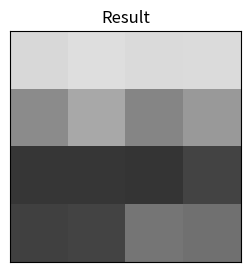

The matplotlib source for this figure:
import matplotlib.pyplot as plt
import numpy as np
from scipy.signal import convolve2d

def display_image(image, title):
    """
    Display the given 2D image with a specified title.

    Parameters:
    - image: 2D numpy array representing the image.
    - title: A string title for the displayed image.
    """
    plt.figure(figsize=(3,3))
    plt.imshow(image, cmap='gray', vmin=0, vmax=255)
    plt.title(title)
    plt.xticks([])
    plt.yticks([])
    plt.show()

# Create the input data
homework_02_input = [
    [231, 221, 214, 249],
    [159, 122, 215, 120],
    [31, 22, 35, 39],
    [3, 134, 107, 131]
]

# Create the kernel
homework_02_kernel = [
    [1/9, 0, 0],
    [1/3, 1/9, 1/3],
    [0, 0, 1/9]
]

# Convolve using scipy
homework_02_result = convolve2d(homework_02_input, homework_02_kernel, mode='same', boundary='symm')
# Round to nearest int with numpy
homework_02_result = np.rint(homework_02_result)

print(homework_02_result)

display_image(homework_02_result, 'Result')